Dataset: Data (GitHub, carranzaevolve/recono). Classes: 19 Crimes, 4 Soles, 4 Soles variant 1, 4 Soles variant 2, 4 Soles variant 3, 4 Soles variant 4, 4 Soles variant 6, Bacardi, Beringer, Bodegas Franco Espanolas, Campo Viejo, Casillero del Diablo, Concha Toro Lambrusco, Concha Toro Reservado, Concha Toro Trio, Cune, Josh, La Cetto, La Redonda, La Redonda variant 2, Martini, Moet and Chandon, Monte Xanic, Pata Negra, Riunite, Robert Mondavi, Sangre de Cristo, Santa Julia, Santa Rita, Siglo, Sol y Nieve, Sutter Home, Trivento, varios variant 1, Vina Maipo, World Table, Yellow Tail, Alma Mora, Andre, Anis Mico, Apothic, Barefoot, Boones, California Valle blanco, California Valle tinto, Caribe Cooler, Caribe Cooler Ultra, Carlo Rossi, Carlo Rossi fruit red, Carlo Rossi red, Carlo Rossi white, Carlo Rossi rosso frescato, Carnivor, Carnivor cabernet sauvignon, Codorniu, Conti licor, Controy licor naranja, Cool Wine, Cool Wine blanco, Cool Wine fruity blanco, Cool Wine fruity rosado, Cool Wine fruity tinto, Cool Wine rosado, Cool Wine tinto, Dark Horse, Dark Horse cabernet, Dark Horse chardonnay, Dark Horse merlot, Dark Horse rose, Don Simon white, Ederra, Ederra crianza, Ederra reserva, Ederra roble, Flamingo licor, Gallo, Gallo Family, Gallo Family cabernet, Gallo Family chardonnay, Gallo Family merlot, Gallo Family vin white, Gato Negro, Ghost, Ghost Pines, Glen Bays, Jarabe Madrilena, JP Chenet, Las Moras, Los Intocables, Los Pasos, Louis Martini, MacMurray pinot noir, Medusa Gomichela, Medusa Ultravioleta, Mirassou, Mora, Rompope Holandes, Ron Antillano, Santa Helena, Santa Helena cabernet, Santa Helena carmenere, Santa Helena chardonnay, Santa Helena gran reserva cabernet, Santa Helena gran vino, Santa Helena gran vino rose, Santa Helena gran vino tinto, Santa Helena reserva merlot, Santa Helena rose, Santa Helena varietal cabernet sauvignon, Santa Helena varietal carmenere, Santa Helena varietal chardonnay, Santa Helena varietal merlot, San Telmo, San Telmo cabernet, San Telmo malbec, San Telmo rosado, Septima, Tarapaca, Tequila Jarana, Tequila Mayorazgo, Tequila Viuda de Romero, Tarapaca gran reserva cabernet, Tarapaca gran reserva carmenere, Tarapaca reserva cabernet, Tarapaca reserva carmenere, Trapiche, Tres Coronas, Vodka Karat.

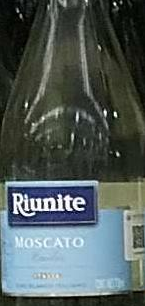
Label: Riunite

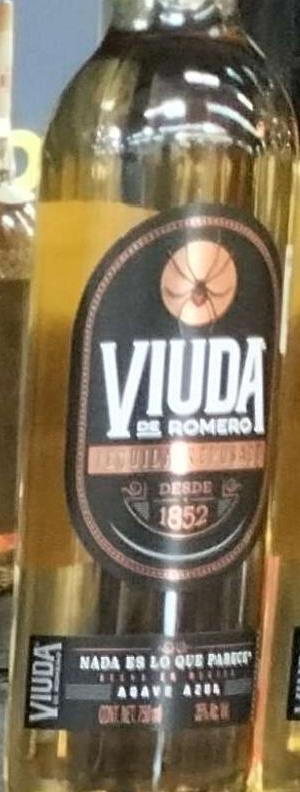
Label: Tequila Viuda de Romero

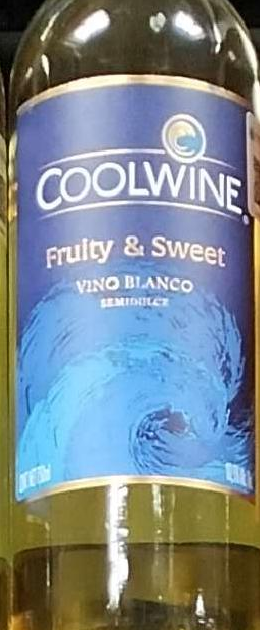
Label: Cool Wine fruity blanco

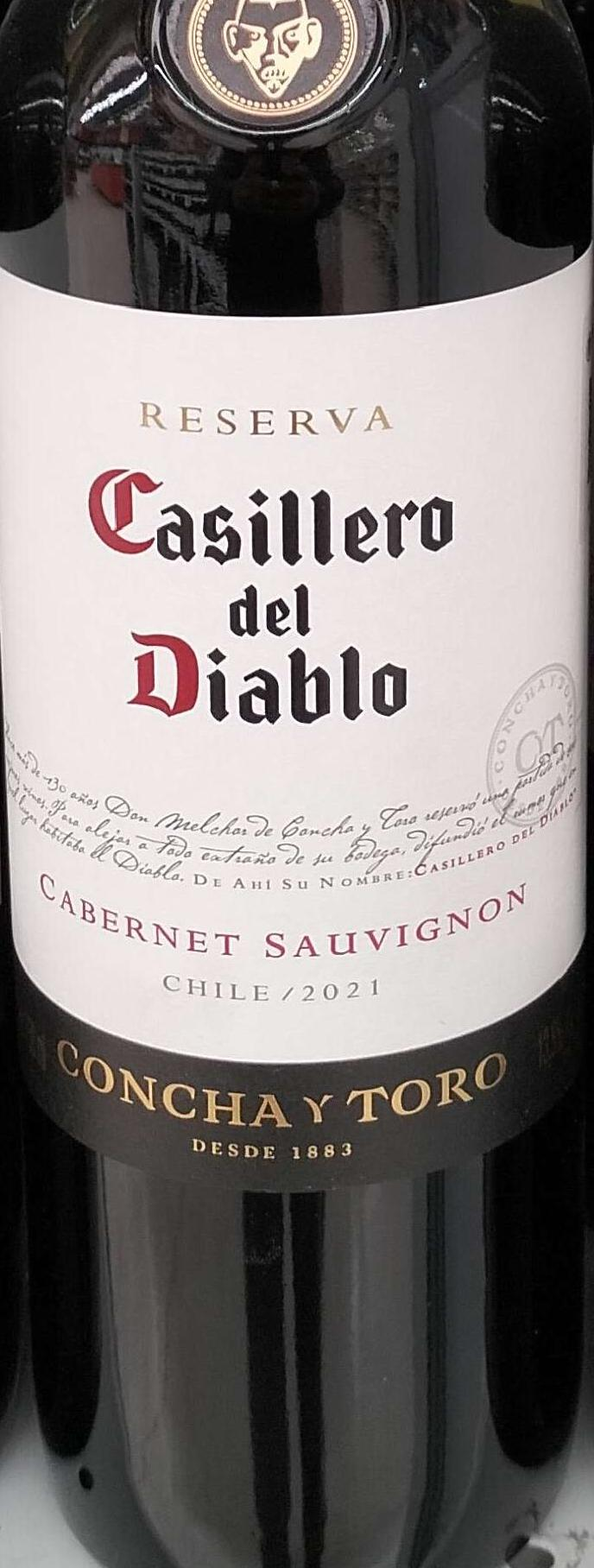
Label: Casillero del Diablo

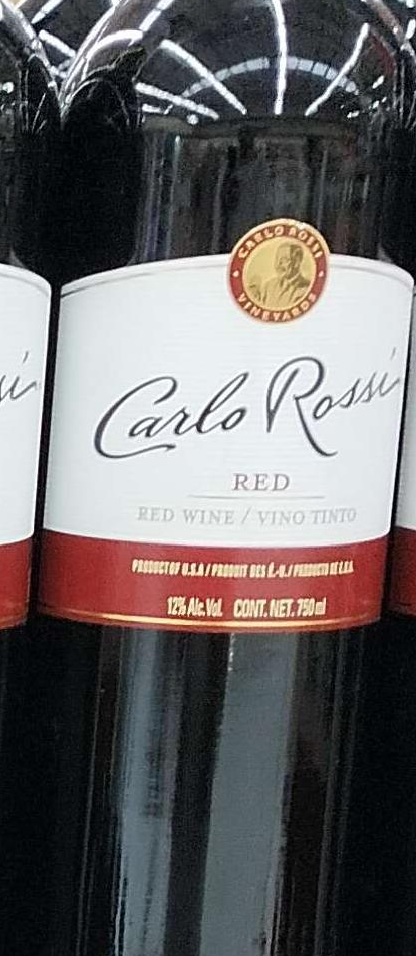
Label: Carlo Rossi red

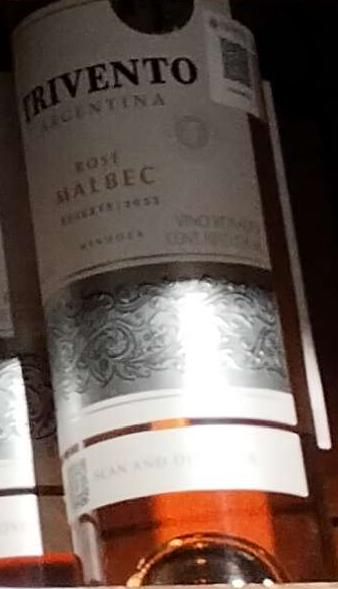
Label: Trivento
